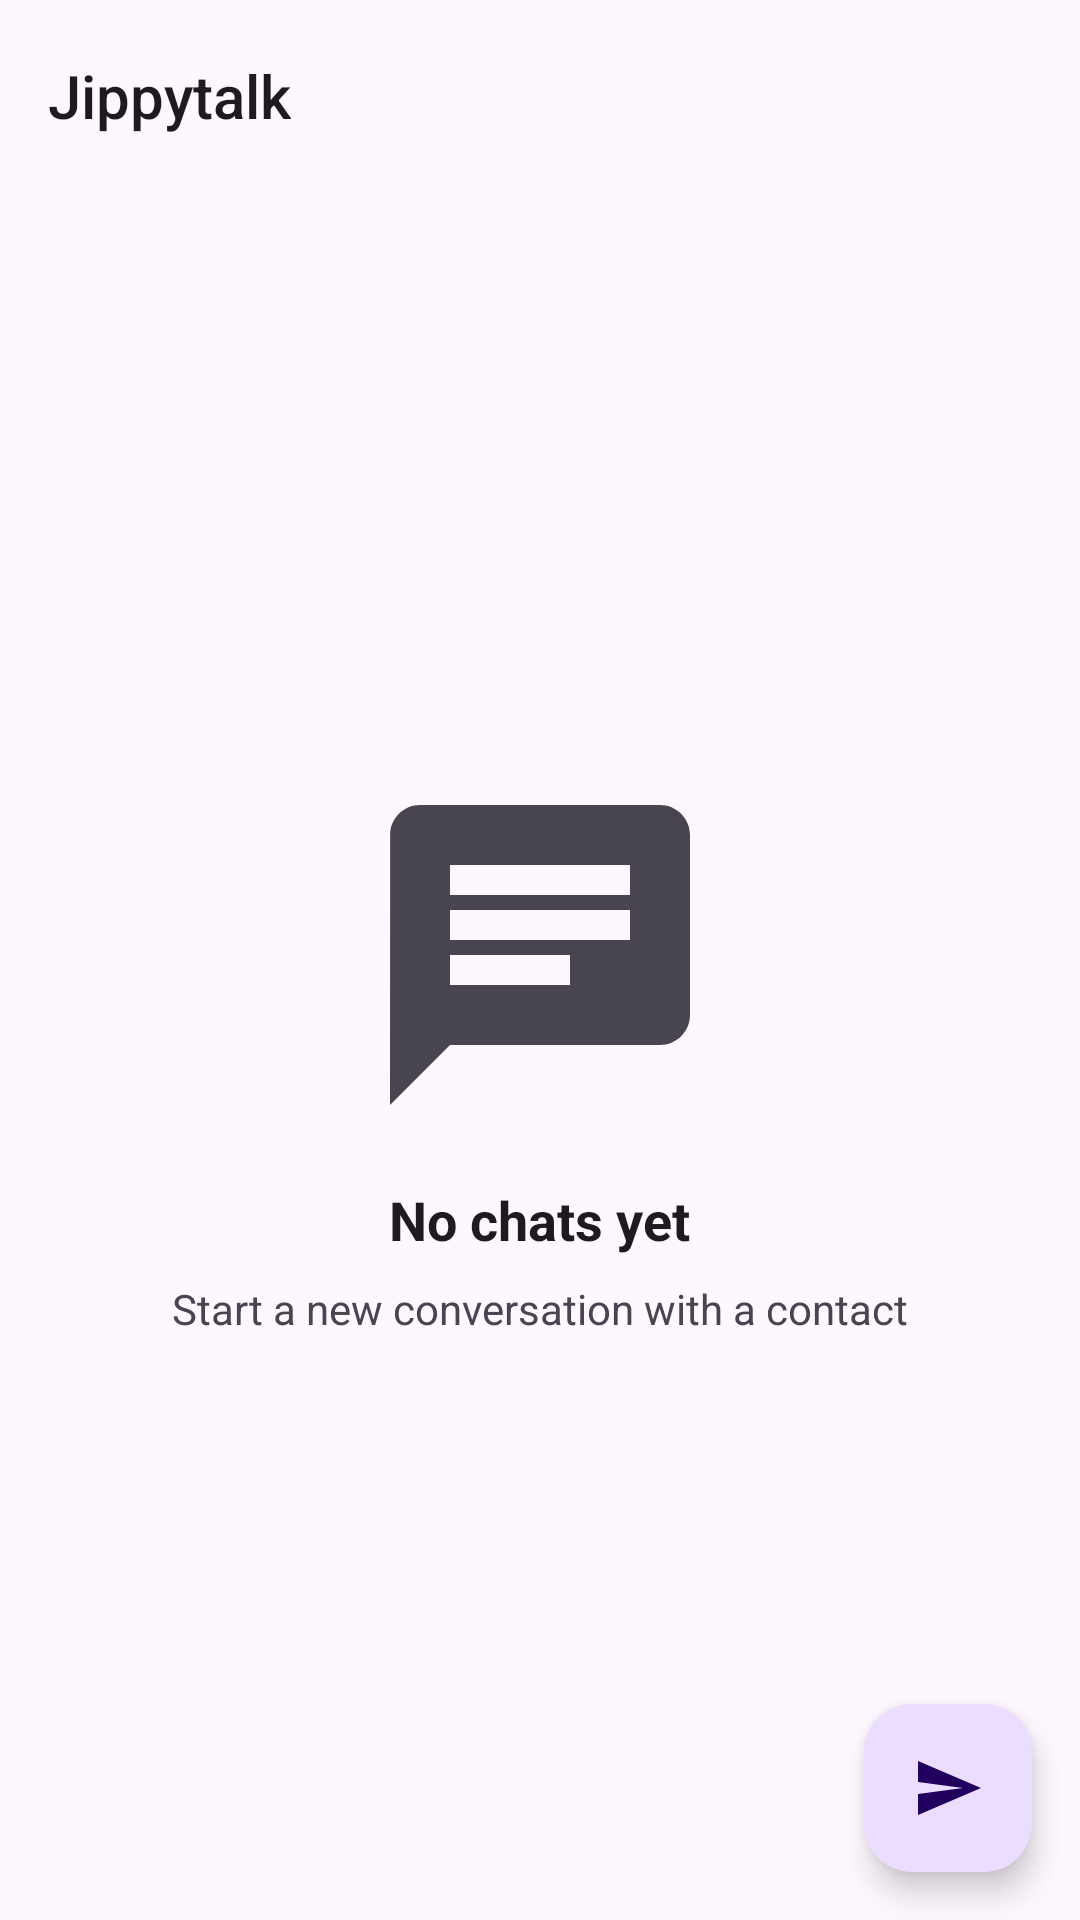

Android layout source for this screen:
<!-- AndroidManifest.xml: application theme Theme.Jippytalk -->
<!-- res/layout/activity_main.xml -->
<?xml version="1.0" encoding="utf-8"?>
<androidx.coordinatorlayout.widget.CoordinatorLayout
    xmlns:android="http://schemas.android.com/apk/res/android"
    xmlns:app="http://schemas.android.com/apk/res-auto"
    xmlns:tools="http://schemas.android.com/tools"
    android:id="@+id/main"
    android:layout_width="match_parent"
    android:layout_height="match_parent"
    tools:context=".Chats.MainActivity">

    <com.google.android.material.appbar.AppBarLayout
        android:layout_width="match_parent"
        android:layout_height="wrap_content"
        android:id="@+id/appBarLayout">

        <com.google.android.material.appbar.MaterialToolbar
            android:id="@+id/toolbar"
            android:layout_width="match_parent"
            android:layout_height="?attr/actionBarSize"
            app:title="@string/app_name"
            app:titleTextAppearance="@style/TextAppearance.AppCompat.Title" />

    </com.google.android.material.appbar.AppBarLayout>

    <androidx.recyclerview.widget.RecyclerView
        android:id="@+id/rvChatList"
        android:layout_width="match_parent"
        android:layout_height="match_parent"
        android:scrollbars="vertical"
        app:layout_behavior="@string/appbar_scrolling_view_behavior" />

    <LinearLayout
        android:id="@+id/llEmptyState"
        android:layout_width="match_parent"
        android:layout_height="match_parent"
        android:orientation="vertical"
        android:gravity="center"
        android:padding="32dp"
        app:layout_behavior="@string/appbar_scrolling_view_behavior">

        <ImageView
            android:layout_width="120dp"
            android:layout_height="120dp"
            android:src="@drawable/emtpy_chat"
            android:contentDescription="@string/todo" />

        <TextView
            android:id="@+id/tvEmptyTitle"
            android:layout_width="wrap_content"
            android:layout_height="wrap_content"
            android:layout_marginTop="16dp"
            android:text="@string/no_chats_title"
            android:textSize="18sp"
            android:textStyle="bold"
            android:textColor="?android:attr/textColorPrimary" />

        <TextView
            android:layout_width="wrap_content"
            android:layout_height="wrap_content"
            android:layout_marginTop="8dp"
            android:text="@string/no_chats_subtitle"
            android:textSize="14sp"
            android:textColor="?android:attr/textColorSecondary" />

    </LinearLayout>

    <com.google.android.material.floatingactionbutton.FloatingActionButton
        android:id="@+id/fabNewChat"
        android:layout_width="wrap_content"
        android:layout_height="wrap_content"
        android:layout_gravity="bottom|end"
        android:layout_margin="16dp"
        android:contentDescription="@string/todo"
        app:srcCompat="@drawable/round_send_24" />

</androidx.coordinatorlayout.widget.CoordinatorLayout>
<!-- resources referenced by this layout -->
<resources>
  <!-- drawable emtpy_chat (drawable) -->
  <?xml version="1.0" encoding="utf-8"?>
  <vector xmlns:android="http://schemas.android.com/apk/res/android"
      android:width="200dp"
      android:height="200dp"
      android:viewportWidth="24"
      android:viewportHeight="24"
      android:tint="?attr/colorControlNormal">
      <path
          android:fillColor="#BDBDBD"
          android:pathData="M20,2H4C2.9,2 2.01,2.9 2.01,4L2,22l4,-4h14c1.1,0 2,-0.9 2,-2V4c0,-1.1 -0.9,-2 -2,-2zM6,9h12v2H6V9zM14,14H6v-2h8v2zM18,8H6V6h12v2z"/>
  </vector>
  <!-- drawable round_send_24 (drawable) -->
  <?xml version="1.0" encoding="utf-8"?>
  <vector xmlns:android="http://schemas.android.com/apk/res/android"
      android:width="24dp"
      android:height="24dp"
      android:viewportWidth="24"
      android:viewportHeight="24"
      android:tint="?attr/colorControlNormal">
      <path
          android:fillColor="@android:color/white"
          android:pathData="M2.01,21L23,12 2.01,3 2,10l15,2 -15,2z"/>
  </vector>
  <string name="app_name">Jippytalk</string>
  <string name="no_chats_subtitle">Start a new conversation with a contact</string>
  <string name="no_chats_title">No chats yet</string>
  <string name="todo">TODO</string>
  <style name="Theme.Jippytalk" parent="Base.Theme.Jippytalk" />
  <style name="Base.Theme.Jippytalk" parent="Theme.Material3.DayNight.NoActionBar">
          <item name="sentMessageBackgroundColor_1">#B2DFDB</item>
          <item name="sentMessageBackgroundColor_2">#F8BBD0</item>
          <item name="sentMessageBackgroundColor_3">#B3E5FC</item>
      </style>
</resources>
